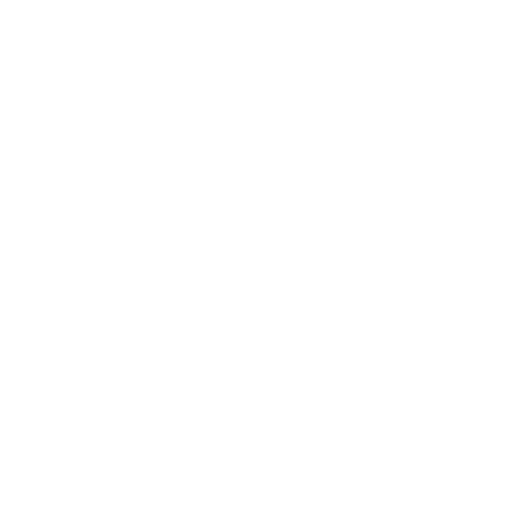
t = 0.00 s
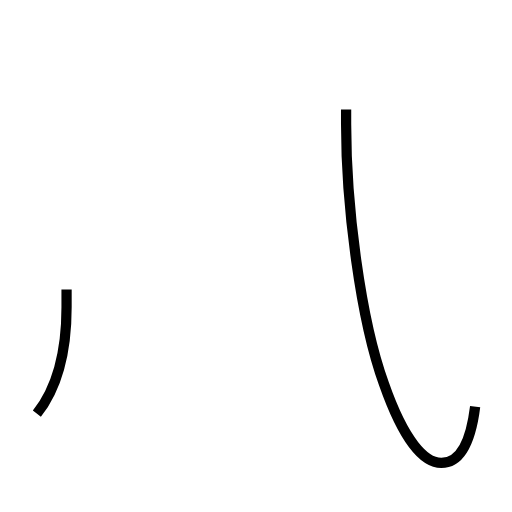
t = 1.71 s
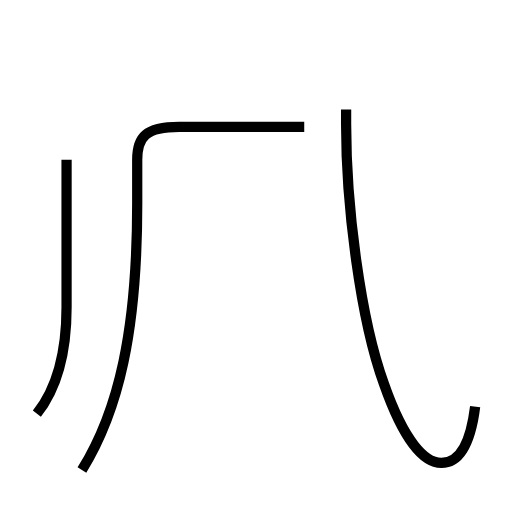
t = 3.57 s
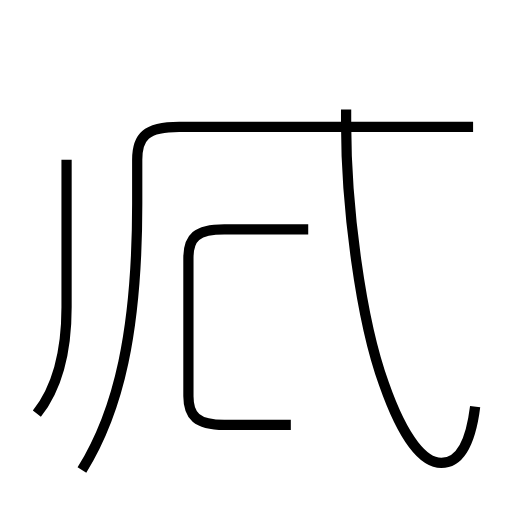
t = 5.23 s
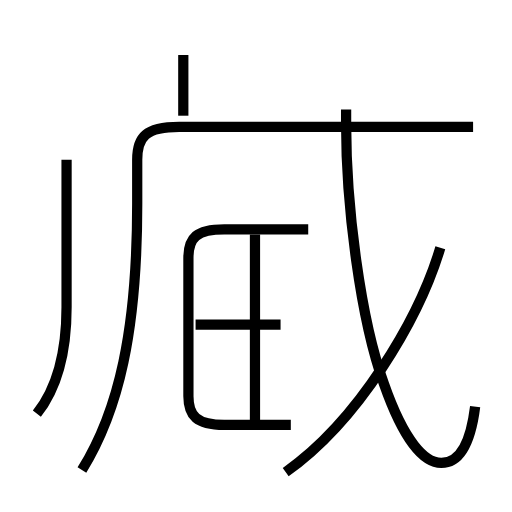
t = 7.01 s
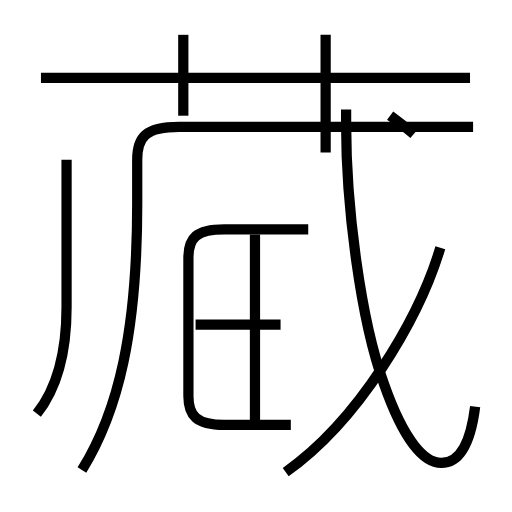
t = 8.76 s

The animated SVG that drew these frames (rendered in a browser with its animation timeline set to each time). Animation: 11 SMIL elements (animate=11); one cycle of 8.76 s.

<?xml version='1.0' encoding='utf-8'?>
<svg viewBox="0.0 -6.0 50.0 50.0" version="1.1" xmlns="http://www.w3.org/2000/svg"><rect x="-1000" y="-1000" width="2000" height="2000" stroke="white" fill="white" /><g style="fill:none;stroke:#000000;stroke-width:1"><path d="M 46.4 -4.3 C 45.9 -0.3 44.7 1.2 43.1 1.2 C 41.5 1.2 39.5 -0.8 37.5 -6.5 C 35.2 -12.8 33.8 -23.9 33.8 -31.9 L 33.8 -33.3 " transform="translate(0.0 38.0)" stroke-dasharray="44.11824594306587" stroke-dashoffset="44.11824594306587"><animate attributeName="stroke-dashoffset" from="44.11824594306587" to="0" dur="1.3235473782919762s" begin="0s" fill="freeze" /></path><path d="M 3.6 -3.6 C 5.5 -6.0 6.5 -9.4 6.5 -14.0 L 6.5 -28.4 " transform="translate(0.0 38.0)" stroke-dasharray="25.40136270315241" stroke-dashoffset="25.40136270315241"><animate attributeName="stroke-dashoffset" from="25.40136270315241" to="0" dur="0.7620408810945724s" begin="1.3235473782919762s" fill="freeze" /></path><path d="M 8.0 1.9 C 11.6 -3.9 13.4 -11.7 13.4 -24.1 L 13.4 -28.4 C 13.4 -30.6 14.2 -31.6 17.5 -31.6 L 46.2 -31.6 " transform="translate(0.0 38.0)" stroke-dasharray="65.98286485349844" stroke-dashoffset="65.98286485349844"><animate attributeName="stroke-dashoffset" from="65.98286485349844" to="0" dur="1.9794859456049532s" begin="2.0855882593865487s" fill="freeze" /></path><path d="M 28.4 -2.5 L 21.9 -2.5 C 19.2 -2.5 18.4 -3.4 18.4 -5.3 L 18.4 -18.8 C 18.4 -20.8 19.2 -21.6 21.9 -21.6 L 30.1 -21.6 " transform="translate(0.0 38.0)" stroke-dasharray="38.65863209129894" stroke-dashoffset="38.65863209129894"><animate attributeName="stroke-dashoffset" from="38.65863209129894" to="0" dur="1.1597589627389682s" begin="4.065074204991502s" fill="freeze" /></path><path d="M 24.9 -2.8 L 24.9 -21.1 " transform="translate(0.0 38.0)" stroke-dasharray="18.3" stroke-dashoffset="18.3"><animate attributeName="stroke-dashoffset" from="18.3" to="0" dur="0.549s" begin="5.22483316773047s" fill="freeze" /></path><path d="M 27.4 -12.3 L 19.1 -12.3 " transform="translate(0.0 38.0)" stroke-dasharray="8.299999999999997" stroke-dashoffset="8.299999999999997"><animate attributeName="stroke-dashoffset" from="8.299999999999997" to="0" dur="0.24899999999999992s" begin="5.77383316773047s" fill="freeze" /></path><path d="M 27.9 2.1 C 35.0 -2.9 40.9 -12.8 43.0 -19.8 " transform="translate(0.0 38.0)" stroke-dasharray="27.012127440544695" stroke-dashoffset="27.012127440544695"><animate attributeName="stroke-dashoffset" from="27.012127440544695" to="0" dur="0.8103638232163408s" begin="6.02283316773047s" fill="freeze" /></path><path d="M 17.9 -32.7 L 17.9 -40.6 " transform="translate(0.0 38.0)" stroke-dasharray="7.899999999999999" stroke-dashoffset="7.899999999999999"><animate attributeName="stroke-dashoffset" from="7.899999999999999" to="0" dur="0.23699999999999996s" begin="6.833196990946811s" fill="freeze" /></path><path d="M 40.4 -30.9 C 39.7 -31.5 38.9 -32.1 38.1 -32.7 " transform="translate(0.0 38.0)" stroke-dasharray="2.9211451626318894" stroke-dashoffset="2.9211451626318894"><animate attributeName="stroke-dashoffset" from="2.9211451626318894" to="0" dur="0.08763435487895668s" begin="7.070196990946811s" fill="freeze" /></path><path d="M 45.9 -36.4 L 4.0 -36.4 " transform="translate(0.0 38.0)" stroke-dasharray="41.9" stroke-dashoffset="41.9"><animate attributeName="stroke-dashoffset" from="41.9" to="0" dur="1.257s" begin="7.157831345825768s" fill="freeze" /></path><path d="M 31.8 -29.1 L 31.8 -40.6" transform="translate(0.0 38.0)" stroke-dasharray="11.5" stroke-dashoffset="11.5"><animate attributeName="stroke-dashoffset" from="11.5" to="0" dur="0.345s" begin="8.414831345825768s" fill="freeze" /></path></g></svg>
